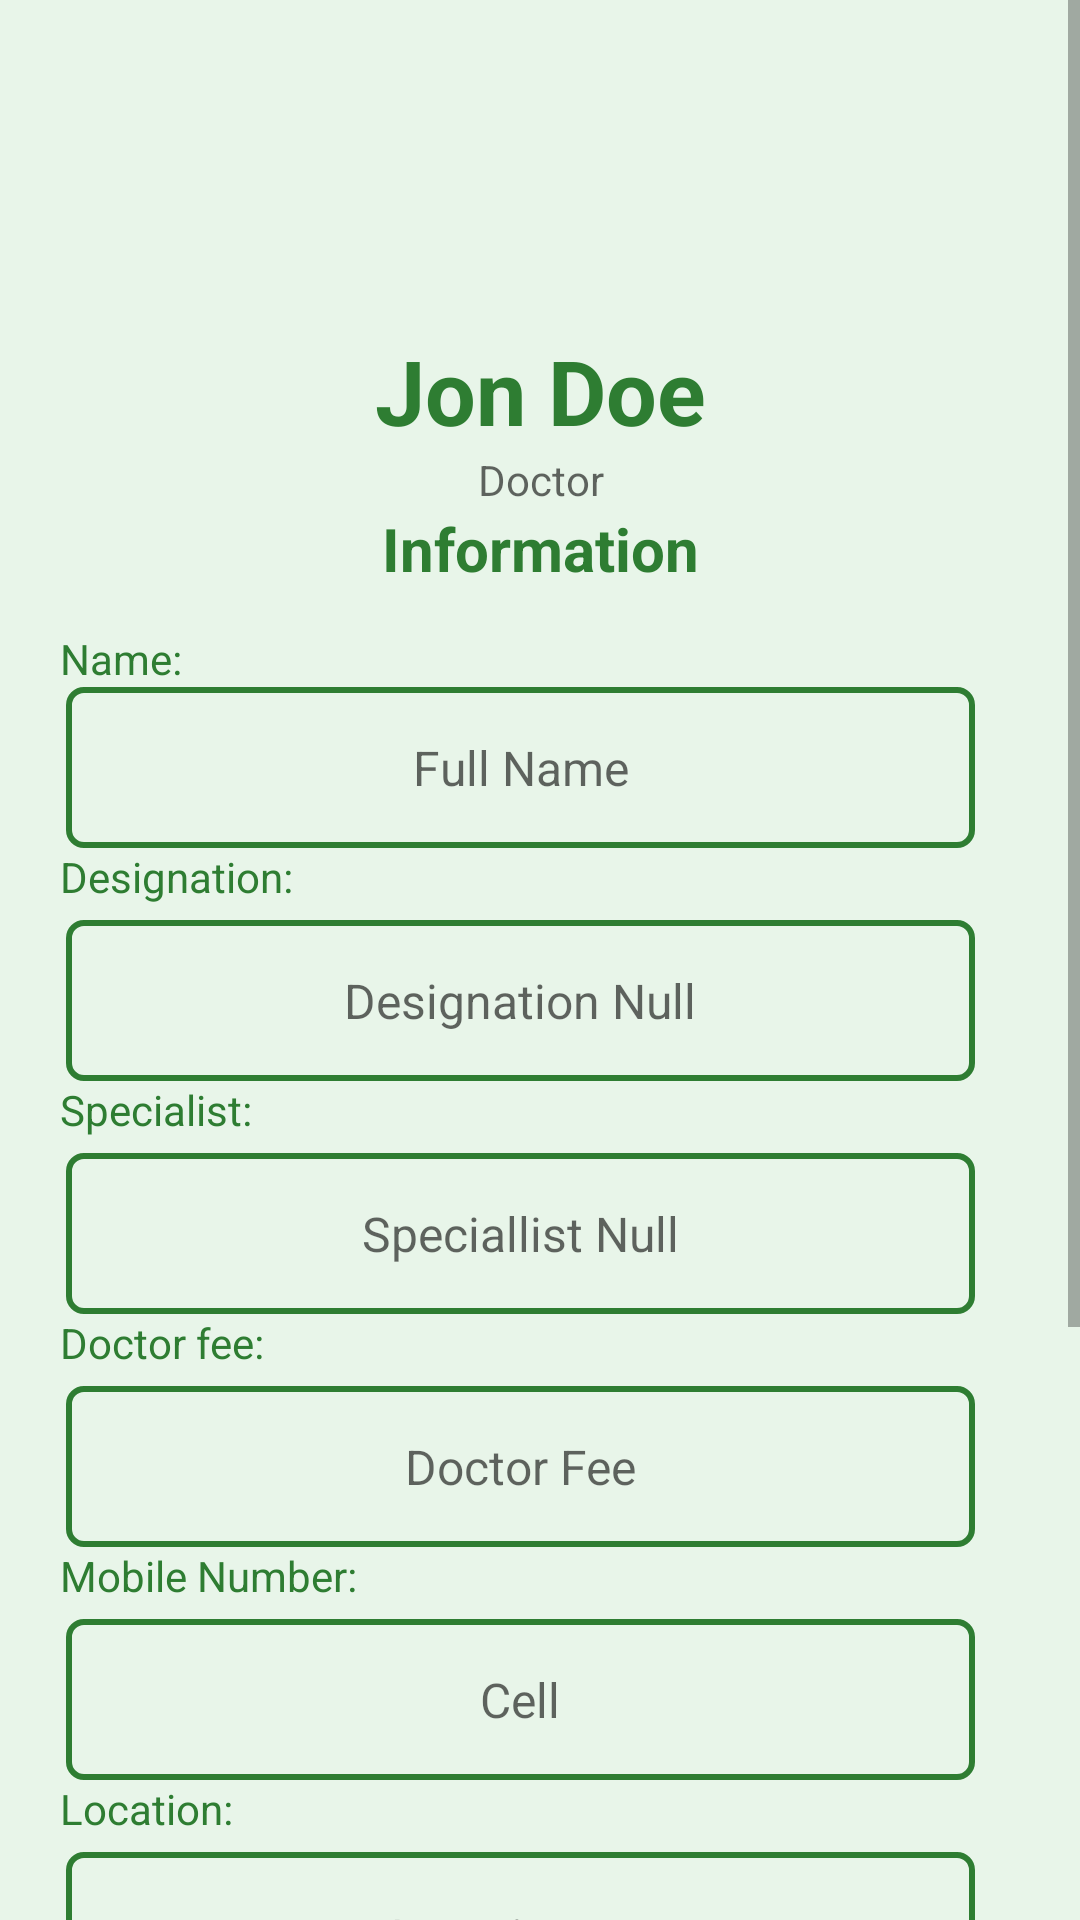

Here is an Android app screen rendered from its layout file. Give the layout XML and the strings, colors and styles it references.
<!-- AndroidManifest.xml: application theme AppTheme -->
<!-- res/layout/activity_doctor_profile.xml -->
<?xml version="1.0" encoding="utf-8"?>
<ScrollView xmlns:android="http://schemas.android.com/apk/res/android"
    xmlns:app="http://schemas.android.com/apk/res-auto"
    xmlns:tools="http://schemas.android.com/tools"
    android:layout_width="match_parent"
    android:layout_height="match_parent"
    android:background="@color/background"
    tools:context=".doctors.DoctorProfileActivity">

    <FrameLayout
        android:layout_width="match_parent"
        android:layout_height="match_parent">

        <RelativeLayout
            android:layout_width="match_parent"
            android:layout_height="wrap_content"
            android:gravity="center">

            <LinearLayout
                android:id="@+id/img_layout"
                android:layout_width="match_parent"
                android:layout_height="match_parent"
                android:gravity="center"
                android:layout_marginTop="10dp"
                android:orientation="vertical">

                <ImageView
                    android:layout_width="100dp"
                    android:layout_height="100dp"
                    app:srcCompat="@drawable/icon_login" />

                <TextView
                    android:id="@+id/doctor_name"
                    android:layout_width="match_parent"
                    android:layout_height="wrap_content"
                    android:gravity="center"
                    android:text="Jon Doe"
                    android:textColor="@color/button"
                    android:textSize="30sp"
                    android:textStyle="bold" />

                <TextView
                    android:layout_width="match_parent"
                    android:layout_height="wrap_content"
                    android:gravity="center"
                    android:hint="Doctor"
                    android:textColor="@color/button" />

                <TextView
                    android:layout_width="match_parent"
                    android:layout_height="wrap_content"
                    android:fontFamily="sans-serif"
                    android:gravity="center"
                    android:paddingBottom="10dp"
                    android:text="Information"
                    android:textColor="@color/button"
                    android:textSize="20sp"
                    android:textStyle="bold" />

            </LinearLayout>


            <LinearLayout
                android:id="@+id/layout1"
                android:layout_width="match_parent"
                android:layout_height="wrap_content"
                android:layout_marginTop="200dp"
                android:orientation="vertical"
                android:paddingTop="10dp">

                <TextView
                    android:layout_width="match_parent"
                    android:layout_height="wrap_content"
                    android:paddingLeft="20dp"
                    android:text="Name:"
                    android:textColor="@color/button" />

                <TextView
                    android:id="@+id/etxtfullname"
                    android:layout_width="match_parent"
                    android:layout_height="wrap_content"
                    android:layout_marginLeft="22dp"
                    android:layout_marginRight="35dp"
                    android:background="@drawable/border"
                    android:gravity="center"
                    android:hint="Full Name"
                    android:inputType="text"
                    android:padding="16dp"
                    android:textColor="@color/textcolor"
                    android:textSize="16dp" />

                <TextView
                    android:layout_width="match_parent"
                    android:layout_height="wrap_content"
                    android:paddingLeft="20dp"
                    android:text="Designation:"
                    android:textColor="@color/button" />

                <TextView
                    android:id="@+id/txt_designation"
                    android:layout_width="match_parent"
                    android:layout_height="wrap_content"
                    android:layout_marginLeft="22dp"
                    android:layout_marginRight="35dp"
                    android:background="@drawable/border"
                    android:layout_marginTop="5dp"
                    android:gravity="center"
                    android:hint="Designation Null"
                    android:inputType="text"
                    android:padding="16dp"
                    android:textColor="@color/textcolor"
                    android:textSize="16dp" />

                <TextView
                    android:layout_width="match_parent"
                    android:layout_height="wrap_content"
                    android:paddingLeft="20dp"
                    android:text="Specialist:"
                    android:textColor="@color/button" />

                <TextView
                    android:id="@+id/txt_speciallist"
                    android:layout_width="match_parent"
                    android:layout_height="wrap_content"
                    android:layout_marginLeft="22dp"
                    android:layout_marginRight="35dp"
                    android:background="@drawable/border"
                    android:layout_marginTop="5dp"
                    android:gravity="center"
                    android:hint="Speciallist Null"
                    android:inputType="text"
                    android:padding="16dp"
                    android:textColor="@color/textcolor"
                    android:textSize="16dp" />
                <TextView
                    android:layout_width="match_parent"
                    android:layout_height="wrap_content"
                    android:paddingLeft="20dp"
                    android:text="Doctor fee:"
                    android:textColor="@color/button" />

                <TextView
                    android:id="@+id/txt_doctor_fee"
                    android:layout_width="match_parent"
                    android:layout_height="wrap_content"
                    android:layout_marginLeft="22dp"
                    android:layout_marginTop="5dp"
                    android:layout_marginRight="35dp"
                    android:background="@drawable/border"
                    android:gravity="center"
                    android:hint="Doctor Fee"
                    android:inputType="number"
                    android:padding="16dp"
                    android:textColor="@color/textcolor"
                    android:textSize="16dp" />

                <TextView
                    android:layout_width="match_parent"
                    android:layout_height="wrap_content"
                    android:paddingLeft="20dp"
                    android:text="Mobile Number:"
                    android:textColor="@color/button" />

                <TextView
                    android:id="@+id/etxtcell"
                    android:layout_width="match_parent"
                    android:layout_height="wrap_content"
                    android:layout_marginLeft="22dp"

                    android:layout_marginTop="5dp"
                    android:layout_marginRight="35dp"
                    android:background="@drawable/border"
                    android:gravity="center"
                    android:hint="Cell"
                    android:inputType="number"
                    android:padding="16dp"
                    android:textColor="@color/textcolor"
                    android:textSize="16sp">

                </TextView>


                <TextView
                    android:layout_width="match_parent"
                    android:layout_height="wrap_content"
                    android:paddingLeft="20dp"
                    android:text="Location:"
                    android:textColor="@color/button" />

                <TextView
                    android:id="@+id/location"
                    android:layout_width="match_parent"
                    android:layout_height="wrap_content"
                    android:layout_marginLeft="22dp"
                    android:layout_marginTop="5dp"
                    android:layout_marginRight="35dp"
                    android:background="@drawable/border"
                    android:drawableRight="@drawable/ic_arrow_down"
                    android:focusable="false"
                    android:gravity="center"
                    android:hint="Location"
                    android:inputType="text"
                    android:padding="16dp"
                    android:textColor="@color/textcolor"
                    android:textSize="16dp" />

                <TextView
                    android:layout_width="match_parent"
                    android:layout_height="wrap_content"
                    android:paddingLeft="20dp"
                    android:text="Gender:"
                    android:textColor="@color/button" />

                <TextView
                    android:id="@+id/gender"
                    android:layout_width="match_parent"
                    android:layout_height="wrap_content"
                    android:layout_marginLeft="22dp"
                    android:layout_marginTop="5dp"
                    android:layout_marginRight="35dp"
                    android:background="@drawable/border"
                    android:drawableRight="@drawable/ic_arrow_down"
                    android:focusable="false"
                    android:gravity="center"
                    android:hint="Gender"
                    android:inputType="text"
                    android:padding="16dp"
                    android:textColor="@color/textcolor"
                    android:textSize="16dp" />


                <TextView
                    android:layout_width="match_parent"
                    android:layout_height="wrap_content"
                    android:paddingLeft="20dp"
                    android:text="Password:"
                    android:textColor="@color/button" />

                <TextView
                    android:id="@+id/password"
                    android:layout_width="match_parent"
                    android:layout_height="wrap_content"
                    android:layout_marginLeft="22dp"
                    android:layout_marginTop="5dp"
                    android:layout_marginRight="35dp"
                    android:background="@drawable/border"
                    android:gravity="center"
                    android:hint="******"
                    android:inputType="textPassword"
                    android:maxLength="12"

                    android:padding="16dp"
                    android:textColor="@color/textcolor"
                    android:textSize="16dp" />


            </LinearLayout>

            <LinearLayout
                android:layout_width="match_parent"
                android:layout_height="match_parent"
                android:layout_below="@id/layout1"
                android:gravity="center"
                android:orientation="vertical">

                <TextView
                    android:id="@+id/doctor_update_profile"
                    android:layout_width="150dp"
                    android:layout_height="wrap_content"

                    android:layout_alignParentBottom="true"
                    android:layout_marginTop="32dp"
                    android:layout_marginBottom="18dp"

                    android:background="@drawable/button_background"
                    android:fontFamily="casual"
                    android:gravity="center"
                    android:padding="10dp"
                    android:text="Edit Profile"
                    android:textColor="@color/background"
                    android:textSize="16dp"
                    android:textStyle="bold" />
            </LinearLayout>
        </RelativeLayout>
    </FrameLayout>
</ScrollView>
<!-- resources referenced by this layout -->
<resources>
  <color name="background">#e8f5e9</color>
  <color name="button">#2e7d32</color>
  <color name="textcolor">#2e7d32</color>
  <!-- drawable border (drawable) -->
  <?xml version="1.0" encoding="utf-8"?>
  <shape xmlns:android="http://schemas.android.com/apk/res/android"
      android:shape="rectangle">
  
      <stroke android:width="2dp"
          android:color="@color/button"
          />
      <corners android:radius="5dp" />
  
  </shape>
  <!-- drawable button_background (drawable) -->
  <?xml version="1.0" encoding="utf-8"?>
  <shape xmlns:android="http://schemas.android.com/apk/res/android">
  
      <corners android:radius="20dp" />
      <solid android:color="@color/button"/>
  
  </shape>
  <!-- drawable ic_arrow_down (drawable) -->
  <vector android:height="24dp" android:tint="@color/button"
      android:viewportHeight="24.0" android:viewportWidth="24.0"
      android:width="24dp" xmlns:android="http://schemas.android.com/apk/res/android">
      <path android:fillColor="#FF000000" android:pathData="M7,10l5,5 5,-5z"/>
  </vector>
  <style name="AppTheme" parent="Theme.AppCompat.Light.DarkActionBar">
          
          <item name="colorPrimary">@color/button</item>
          <item name="colorPrimaryDark">@color/button</item>
          <item name="colorAccent">@color/colorAccent</item>
  
  
      </style>
  <color name="colorAccent">#03DAC5</color>
</resources>
